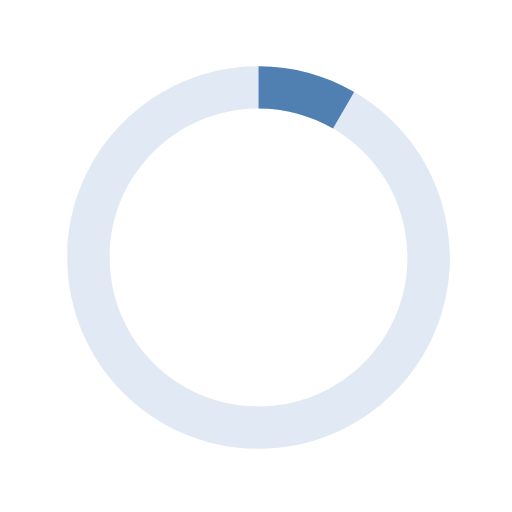
t = 0.00 s
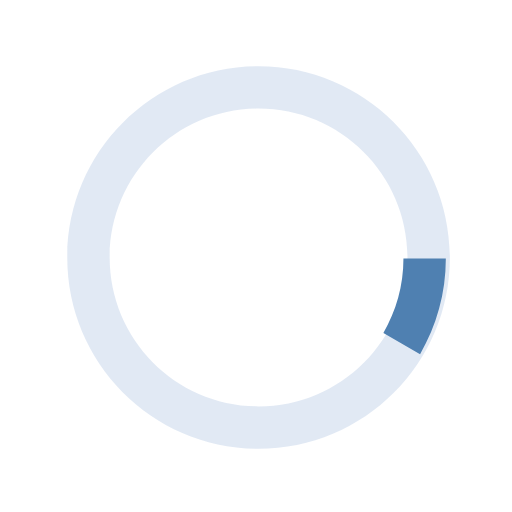
t = 0.13 s
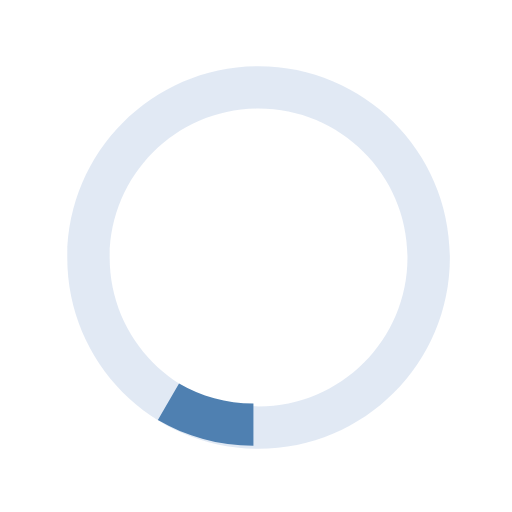
t = 0.25 s
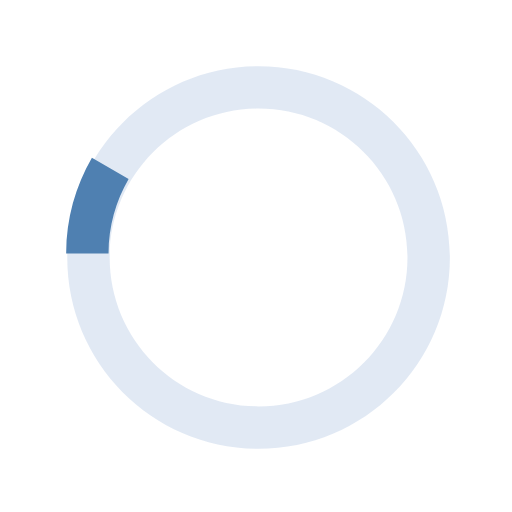
t = 0.38 s

The animated SVG that drew these frames (rendered in a browser with its animation timeline set to each time). Animation: 1 SMIL element (animateTransform=1); one cycle of 0.50 s, repeats indefinitely.

  <svg version="1.1" id="loader-1" xmlns="http://www.w3.org/2000/svg" xmlns:xlink="http://www.w3.org/1999/xlink" x="0px" y="0px"
   width="40px" height="40px" viewBox="0 0 40 40" enable-background="new 0 0 40 40" xml:space="preserve">
  <path opacity="0.2" fill="#6893C6" d="M20.201,5.169c-8.254,0-14.946,6.692-14.946,14.946c0,8.255,6.692,14.946,14.946,14.946
    s14.946-6.691,14.946-14.946C35.146,11.861,28.455,5.169,20.201,5.169z M20.201,31.749c-6.425,0-11.634-5.208-11.634-11.634
    c0-6.425,5.209-11.634,11.634-11.634c6.425,0,11.633,5.209,11.633,11.634C31.834,26.541,26.626,31.749,20.201,31.749z"/>
  <path fill="#4F80B1" d="M26.013,10.047l1.654-2.866c-2.198-1.272-4.743-2.012-7.466-2.012h0v3.312h0
    C22.32,8.481,24.301,9.057,26.013,10.047z">
    <animateTransform attributeType="xml"
      attributeName="transform"
      type="rotate"
      from="0 20 20"
      to="360 20 20"
      dur="0.5s"
      repeatCount="indefinite"/>
    </path>
  </svg>
